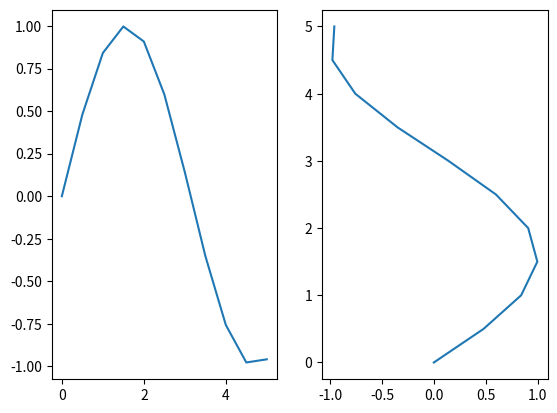

The matplotlib source for this figure:
import matplotlib.pyplot as plt
import numpy as np

x = np.linspace(0,5,11)
y = np.sin(x)

fig, axes = plt.subplots(1,2)
axes[0].plot(x,y)
axes[1].plot(y,x)

plt.show()